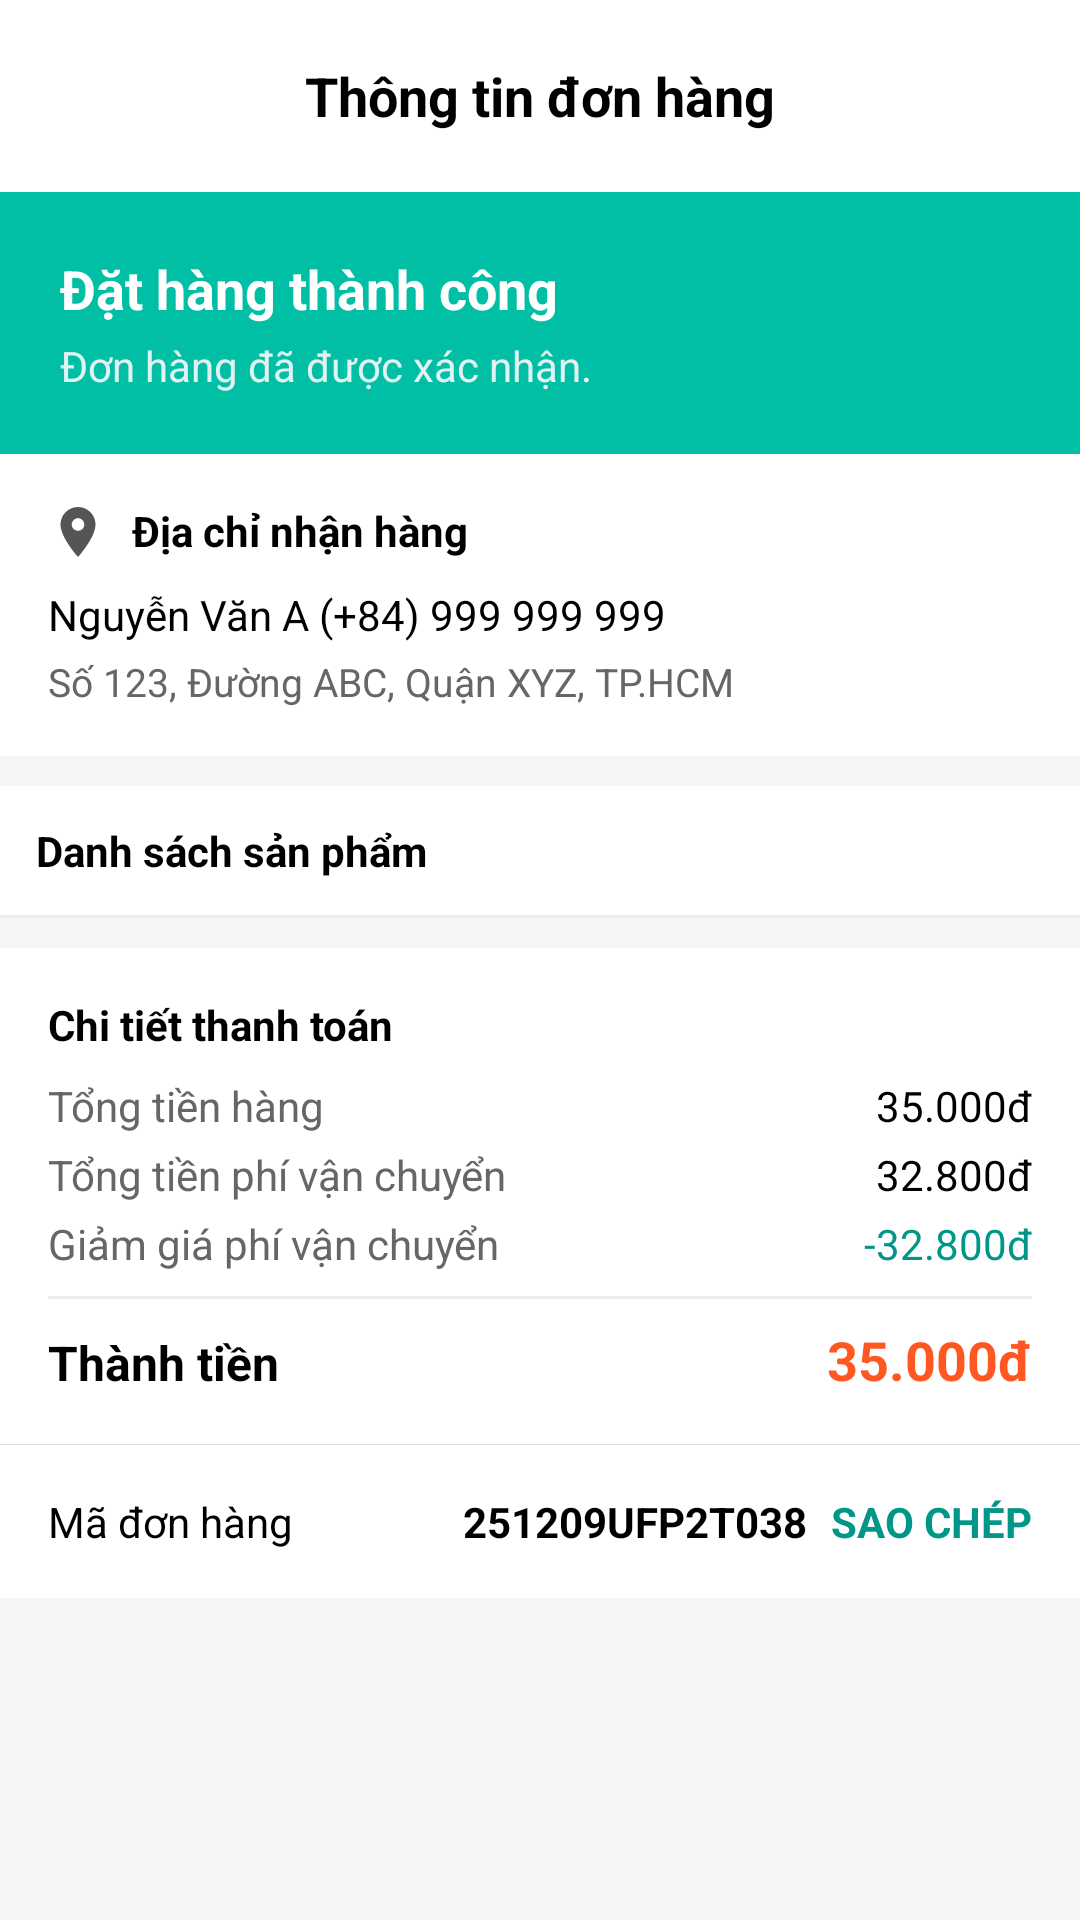

Reconstruct the res/layout file that produces this screen, plus the resources it refers to.
<!-- AndroidManifest.xml: application theme Theme.DuLong -->
<!-- res/layout/activity_order_detail.xml -->
<?xml version="1.0" encoding="utf-8"?>
<RelativeLayout xmlns:android="http://schemas.android.com/apk/res/android"
    xmlns:app="http://schemas.android.com/apk/res-auto"
    xmlns:tools="http://schemas.android.com/tools"
    android:id="@+id/main"
    android:layout_width="match_parent"
    android:layout_height="match_parent"
    android:fitsSystemWindows="true"
    android:background="#F5F5F5">

    <androidx.appcompat.widget.Toolbar
        android:id="@+id/toolbarOrder"
        android:layout_width="match_parent"
        android:layout_height="?attr/actionBarSize"
        android:background="#FFFFFF"
        android:elevation="4dp">

        <TextView
            android:layout_width="wrap_content"
            android:layout_height="wrap_content"
            android:text="Thông tin đơn hàng"
            android:textColor="#000000"
            android:textSize="18sp"
            android:textStyle="bold"
            android:layout_gravity="center"/>
    </androidx.appcompat.widget.Toolbar>

    <ScrollView
        android:layout_width="match_parent"
        android:layout_height="match_parent"
        android:layout_below="@id/toolbarOrder"
        android:scrollbars="none">

        <LinearLayout
            android:layout_width="match_parent"
            android:layout_height="wrap_content"
            android:orientation="vertical"
            android:paddingBottom="20dp">

            <LinearLayout
                android:layout_width="match_parent"
                android:layout_height="wrap_content"
                android:background="#00BFA5"
                android:orientation="vertical"
                android:padding="20dp">

                <TextView
                    android:layout_width="wrap_content"
                    android:layout_height="wrap_content"
                    android:text="Đặt hàng thành công"
                    android:textColor="#FFFFFF"
                    android:textSize="18sp"
                    android:textStyle="bold" />

                <TextView
                    android:layout_width="wrap_content"
                    android:layout_height="wrap_content"
                    android:layout_marginTop="4dp"
                    android:text="Đơn hàng đã được xác nhận."
                    android:textColor="#E0F2F1"
                    android:textSize="14sp" />
            </LinearLayout>

            <LinearLayout
                android:layout_width="match_parent"
                android:layout_height="wrap_content"
                android:background="#FFFFFF"
                android:orientation="vertical"
                android:padding="16dp">

                <LinearLayout
                    android:layout_width="match_parent"
                    android:layout_height="wrap_content"
                    android:orientation="horizontal">

                    <ImageView
                        android:layout_width="20dp"
                        android:layout_height="20dp"
                        android:src="@drawable/ic_location"
                        app:tint="#555555"/>

                    <TextView
                        android:layout_width="wrap_content"
                        android:layout_height="wrap_content"
                        android:text="Địa chỉ nhận hàng"
                        android:textStyle="bold"
                        android:textColor="#000000"
                        android:layout_marginStart="8dp"/>
                </LinearLayout>

                <TextView
                    android:id="@+id/tvOrderNamePhone"
                    android:layout_width="match_parent"
                    android:layout_height="wrap_content"
                    android:layout_marginTop="8dp"
                    android:text="Nguyễn Văn A (+84) 999 999 999"
                    android:textColor="#000000"
                    android:textSize="14sp" />

                <TextView
                    android:id="@+id/tvOrderAddress"
                    android:layout_width="match_parent"
                    android:layout_height="wrap_content"
                    android:layout_marginTop="4dp"
                    android:text="Số 123, Đường ABC, Quận XYZ, TP.HCM"
                    android:textColor="#666666"
                    android:textSize="13sp" />
            </LinearLayout>

            <View
                android:layout_width="match_parent"
                android:layout_height="10dp"
                android:background="#F5F5F5"/>

            <LinearLayout
                android:layout_width="match_parent"
                android:layout_height="wrap_content"
                android:background="#FFFFFF"
                android:orientation="vertical">

                <TextView
                    android:layout_width="match_parent"
                    android:layout_height="wrap_content"
                    android:text="Danh sách sản phẩm"
                    android:textStyle="bold"
                    android:padding="12dp"
                    android:textColor="#000000"/>

                <View android:layout_width="match_parent" android:layout_height="1dp" android:background="#EEEEEE"/>

                <androidx.recyclerview.widget.RecyclerView
                    android:id="@+id/rvOrderProducts"
                    android:layout_width="match_parent"
                    android:layout_height="wrap_content"
                    android:nestedScrollingEnabled="false"
                    tools:listitem="@layout/item_cart"
                    tools:itemCount="2"/>
            </LinearLayout>

            <View
                android:layout_width="match_parent"
                android:layout_height="10dp"
                android:background="#F5F5F5"/>

            <LinearLayout
                android:layout_width="match_parent"
                android:layout_height="wrap_content"
                android:background="#FFFFFF"
                android:orientation="vertical"
                android:padding="16dp">

                <TextView
                    android:layout_width="wrap_content"
                    android:layout_height="wrap_content"
                    android:text="Chi tiết thanh toán"
                    android:textColor="#000000"
                    android:textStyle="bold"
                    android:layout_marginBottom="8dp"/>

                <LinearLayout
                    android:layout_width="match_parent"
                    android:layout_height="wrap_content"
                    android:layout_marginBottom="4dp"
                    android:orientation="horizontal">
                    <TextView
                        android:layout_width="0dp"
                        android:layout_height="wrap_content"
                        android:layout_weight="1"
                        android:text="Tổng tiền hàng"
                        android:textColor="#666666"/>
                    <TextView
                        android:layout_width="wrap_content"
                        android:layout_height="wrap_content"
                        android:text="35.000đ"
                        android:textColor="#000000"/>
                </LinearLayout>

                <LinearLayout
                    android:layout_width="match_parent"
                    android:layout_height="wrap_content"
                    android:layout_marginBottom="4dp"
                    android:orientation="horizontal">
                    <TextView
                        android:layout_width="0dp"
                        android:layout_height="wrap_content"
                        android:layout_weight="1"
                        android:text="Tổng tiền phí vận chuyển"
                        android:textColor="#666666"/>
                    <TextView
                        android:layout_width="wrap_content"
                        android:layout_height="wrap_content"
                        android:text="32.800đ"
                        android:textColor="#000000"/>
                </LinearLayout>

                <LinearLayout
                    android:layout_width="match_parent"
                    android:layout_height="wrap_content"
                    android:layout_marginBottom="8dp"
                    android:orientation="horizontal">
                    <TextView
                        android:layout_width="0dp"
                        android:layout_height="wrap_content"
                        android:layout_weight="1"
                        android:text="Giảm giá phí vận chuyển"
                        android:textColor="#666666"/>
                    <TextView
                        android:layout_width="wrap_content"
                        android:layout_height="wrap_content"
                        android:text="-32.800đ"
                        android:textColor="#009688"/>
                </LinearLayout>

                <View android:layout_width="match_parent" android:layout_height="1dp" android:background="#EEEEEE" android:layout_marginBottom="8dp"/>

                <LinearLayout
                    android:layout_width="match_parent"
                    android:layout_height="wrap_content"
                    android:orientation="horizontal">
                    <TextView
                        android:layout_width="0dp"
                        android:layout_height="wrap_content"
                        android:layout_weight="1"
                        android:text="Thành tiền"
                        android:textSize="16sp"
                        android:textColor="#000000"
                        android:textStyle="bold"/>
                    <TextView
                        android:id="@+id/tvOrderTotalPrice"
                        android:layout_width="wrap_content"
                        android:layout_height="wrap_content"
                        android:text="35.000đ"
                        android:textSize="18sp"
                        android:textColor="#FF5722"
                        android:textStyle="bold"/>
                </LinearLayout>
            </LinearLayout>

            <View
                android:layout_width="match_parent"
                android:layout_height="1px"
                android:background="#E0E0E0"/>

            <LinearLayout
                android:layout_width="match_parent"
                android:layout_height="wrap_content"
                android:background="#FFFFFF"
                android:padding="16dp"
                android:orientation="horizontal"
                android:gravity="center_vertical">

                <TextView
                    android:layout_width="wrap_content"
                    android:layout_height="wrap_content"
                    android:text="Mã đơn hàng"
                    android:textColor="#000000"/>

                <TextView
                    android:id="@+id/tvOrderId"
                    android:layout_width="0dp"
                    android:layout_weight="1"
                    android:layout_height="wrap_content"
                    android:gravity="end"
                    android:text="251209UFP2T038"
                    android:textStyle="bold"
                    android:textColor="#000000"
                    android:layout_marginEnd="8dp"/>

                <TextView
                    android:id="@+id/btnCopyOrder"
                    android:layout_width="wrap_content"
                    android:layout_height="wrap_content"
                    android:text="SAO CHÉP"
                    android:textColor="#009688"
                    android:textStyle="bold"
                    android:clickable="true"
                    android:focusable="true"/>
            </LinearLayout>

        </LinearLayout>
    </ScrollView>

</RelativeLayout>
<!-- res/layout/item_cart.xml (included above) -->
<?xml version="1.0" encoding="utf-8"?>
<androidx.cardview.widget.CardView xmlns:android="http://schemas.android.com/apk/res/android"
    xmlns:app="http://schemas.android.com/apk/res-auto"
    android:layout_width="match_parent"
    android:layout_height="wrap_content"
    android:layout_marginHorizontal="16dp"
    android:layout_marginVertical="8dp"
    app:cardBackgroundColor="#FFFFFF"
    app:cardCornerRadius="12dp"
    app:cardElevation="2dp">

    <androidx.constraintlayout.widget.ConstraintLayout
        android:layout_width="match_parent"
        android:layout_height="wrap_content"
        android:padding="10dp">

        <ImageView
            android:id="@+id/imgProductCart"
            android:layout_width="80dp"
            android:layout_height="80dp"
            android:background="#F0F0F0"
            android:scaleType="centerCrop"
            android:src="@drawable/ic_logo_only"
            app:layout_constraintBottom_toBottomOf="parent"
            app:layout_constraintStart_toStartOf="parent"
            app:layout_constraintTop_toTopOf="parent" />

        <LinearLayout
            android:layout_width="0dp"
            android:layout_height="wrap_content"
            android:layout_marginStart="12dp"
            android:orientation="vertical"
            app:layout_constraintBottom_toBottomOf="parent"
            app:layout_constraintEnd_toEndOf="parent"
            app:layout_constraintStart_toEndOf="@id/imgProductCart"
            app:layout_constraintTop_toTopOf="parent">

            <TextView
                android:id="@+id/tvNameCart"
                android:layout_width="wrap_content"
                android:layout_height="wrap_content"
                android:ellipsize="end"
                android:maxLines="2"
                android:text="Tên sản phẩm"
                android:textColor="#000000"
                android:textSize="15sp"
                android:textStyle="bold" />

            <TextView
                android:id="@+id/tvPriceCart"
                android:layout_width="wrap_content"
                android:layout_height="wrap_content"
                android:layout_marginTop="4dp"
                android:text="0đ"
                android:textColor="#FF0000"
                android:textStyle="bold" />

            <LinearLayout
                android:layout_width="wrap_content"
                android:layout_height="wrap_content"
                android:layout_marginTop="8dp"
                android:gravity="center_vertical"
                android:orientation="horizontal">

                <ImageView
                    android:id="@+id/btnMinus"
                    android:layout_width="24dp"
                    android:layout_height="24dp"
                    android:padding="2dp"
                    android:background="@drawable/bg_white_rounded"
                    android:src="@drawable/ic_remove"
                    app:tint="#555555" />
                <TextView
                    android:id="@+id/tvQuantity"
                    android:layout_width="30dp"
                    android:layout_height="wrap_content"
                    android:gravity="center"
                    android:text="1"
                    android:textColor="#000000"
                    android:textStyle="bold" />

                <ImageView
                    android:id="@+id/btnPlus"
                    android:layout_width="24dp"
                    android:layout_height="24dp"
                    android:padding="2dp"
                    android:background="@drawable/bg_white_rounded"
                    android:src="@drawable/ic_add"
                    app:tint="#555555" />
            </LinearLayout>

        </LinearLayout>
    </androidx.constraintlayout.widget.ConstraintLayout>
</androidx.cardview.widget.CardView>
<!-- resources referenced by this layout -->
<resources>
  <!-- drawable bg_white_rounded (drawable) -->
  <?xml version="1.0" encoding="utf-8"?>
  <shape xmlns:android="http://schemas.android.com/apk/res/android">
      <solid android:color="#FFFFFF"/>
  
      <corners android:radius="12dp"/>
  
  </shape>
  <!-- drawable ic_location (drawable) -->
  <vector xmlns:android="http://schemas.android.com/apk/res/android"
      android:width="24dp"
      android:height="24dp"
      android:viewportWidth="24"
      android:viewportHeight="24">
    <path
        android:fillColor="#FF000000"
        android:pathData="M12,2C8.13,2 5,5.13 5,9C5,14.25 12,22 12,22S19,14.25 19,9C19,5.13 15.87,2 12,2ZM12,11.5C10.62,11.5 9.5,10.38 9.5,9S10.62,6.5 12,6.5S14.5,7.62 14.5,9S13.38,11.5 12,11.5Z"/>
  </vector>
  <!-- drawable ic_logo_only: png bitmap (drawable, 11003 bytes) -->
  <style name="Theme.DuLong" parent="Base.Theme.DuLong" />
  <style name="Base.Theme.DuLong" parent="Theme.Material3.DayNight.NoActionBar">
          
          
      </style>
</resources>
